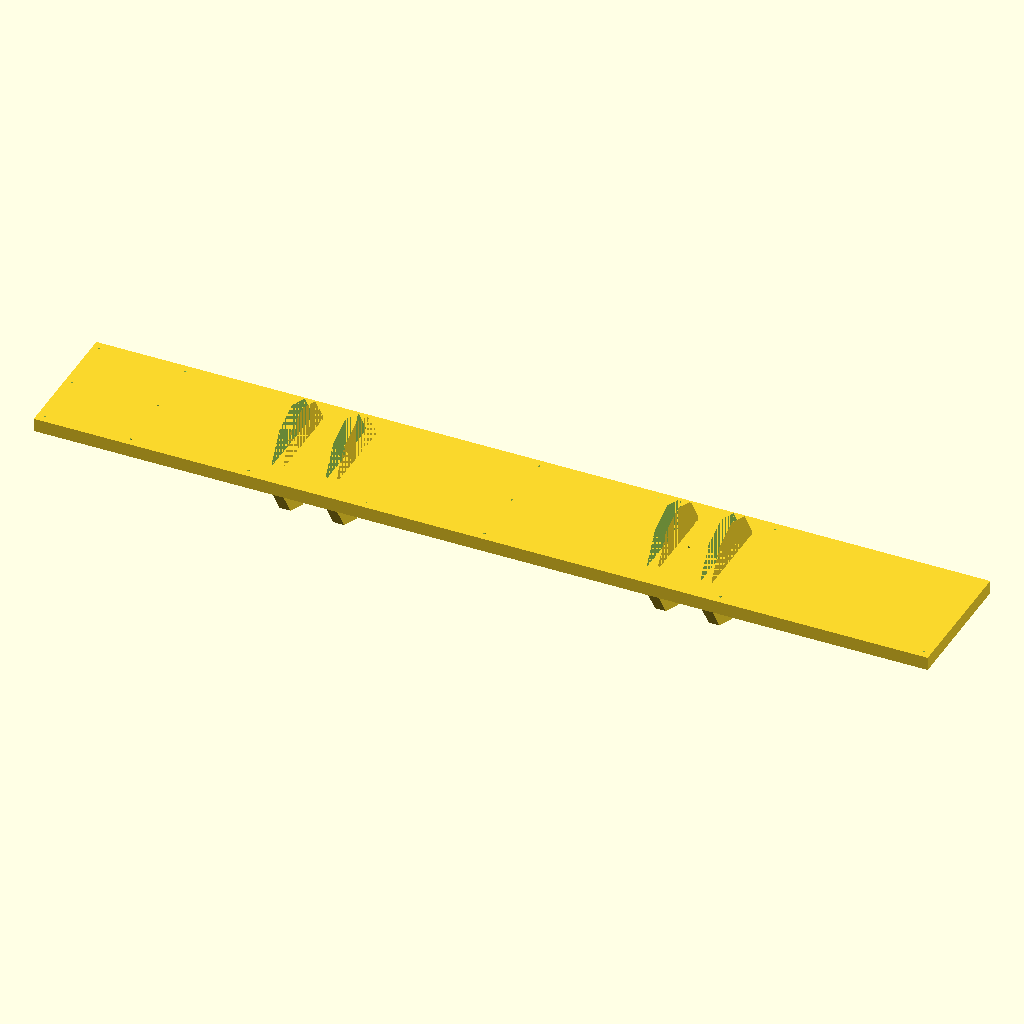
Cell 1 — every parameter at its default value.
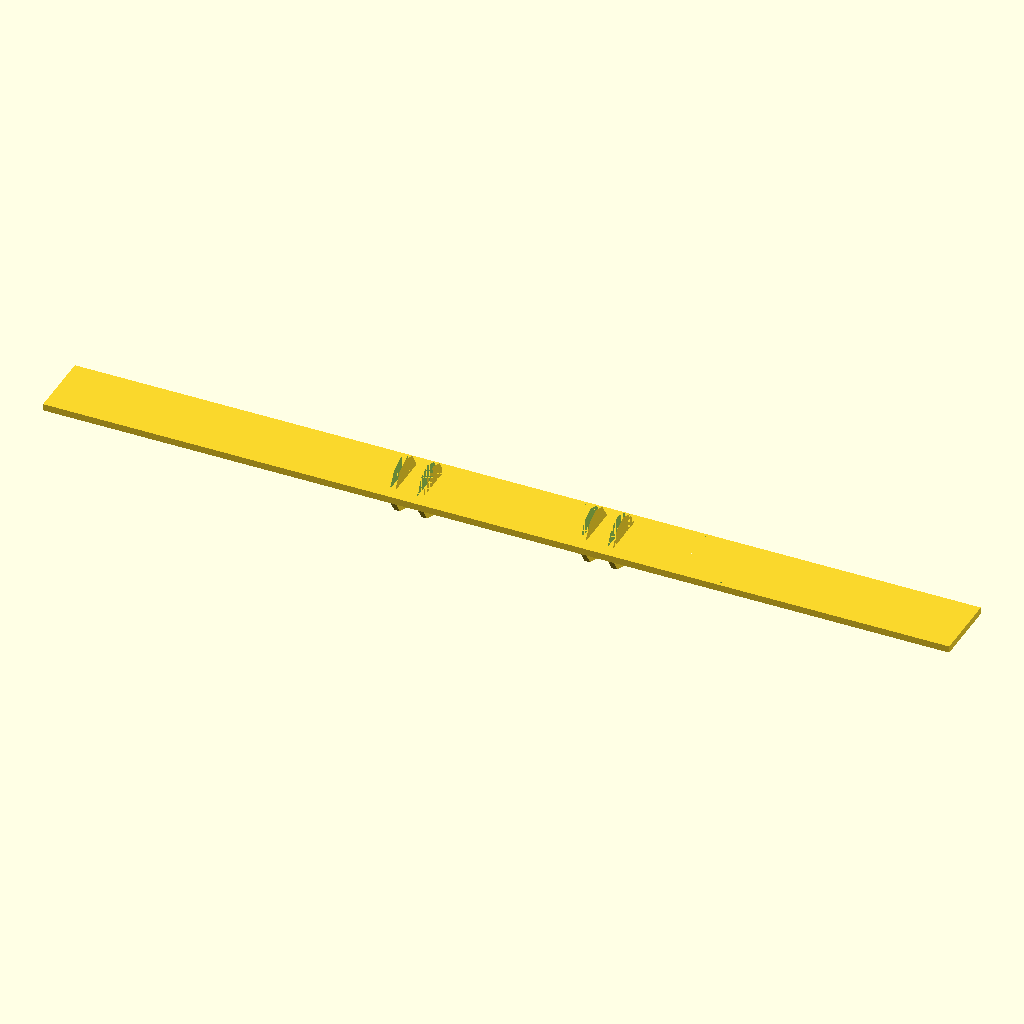
Cell 2: w = 666.66 (everything else at default).
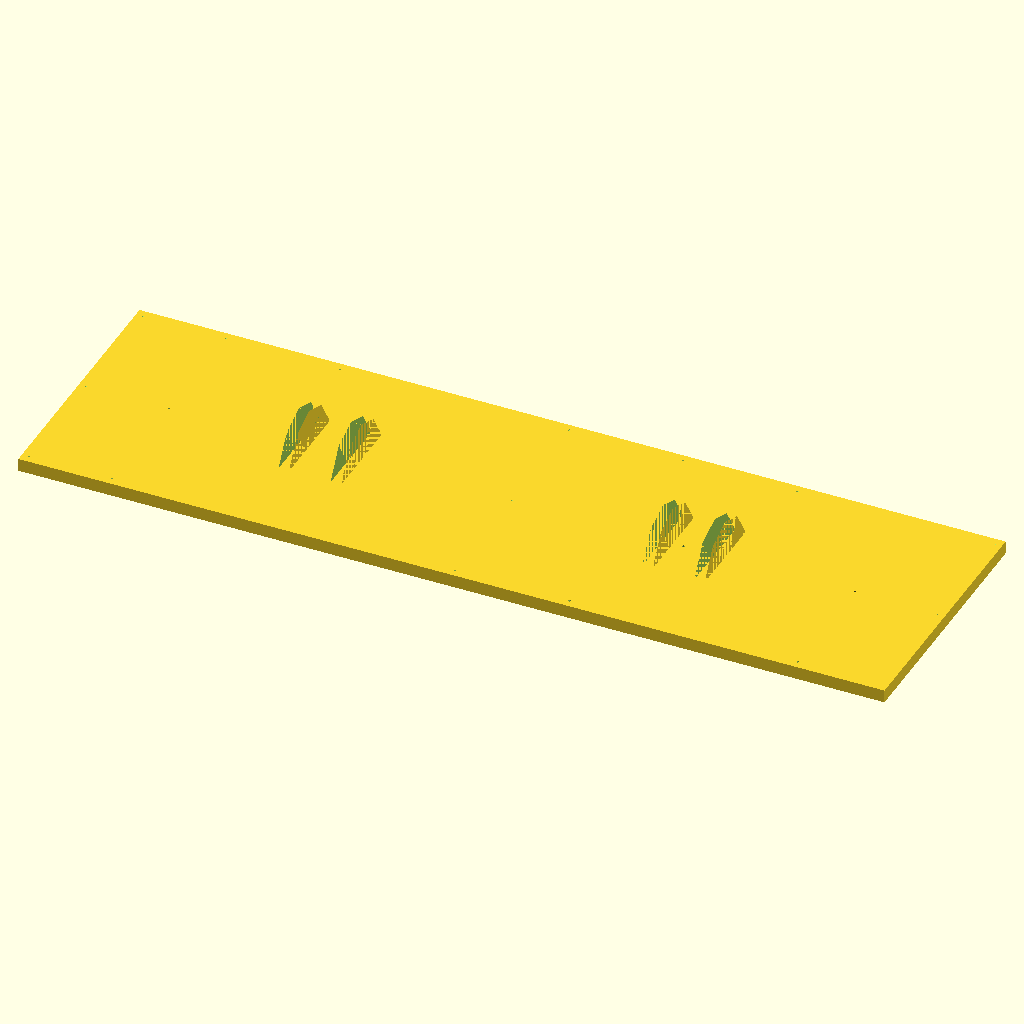
Cell 3 — d set to 100, the other parameters unchanged.
All cells are drawn from the same view direction (rotation 55°, 0°, 25°, orthographic, colour scheme Cornfield), but the view is re-fitted for each cell, so position and scale can differ between cells as well as the parameter.
The OpenSCAD source (model.scad):
$fa = $preview ? 36 : 0.1;
$fs = $preview ? 2 : 0.03;
w = 333.33;
d = 50;
h = 5;

cev = 1;
senzor = 2.6;
radius = 1.5;

module curve(xAngle=0, zAngle=0, trans=0, radius=1.5) {
    translate([0,0,trans])
        rotate([xAngle,0, zAngle])
            translate([-radius,0,0])
                rotate_extrude(angle=90)
                    translate([radius, 0, 0])
                        circle(d=cev);
}

//!rotate([0,0,0]){
//    translate([0,-radius,0])curve(0,0);
//    translate([-radius,0,0])
//        rotate([0,-90,0])
//            cylinder(d=1, h=10-radius);
//    
//    translate([0,-radius,0])
//        rotate([90,0,0])
//            cylinder(d=1, h=10-radius);
//}

module connect(start, finish, angle=[0,0,0], bend=1.5, inRadius=1.5) {
    xLen = abs(start[1]-finish[1])-inRadius-bend;
    yLen = abs(start[0]-finish[0])-inRadius-bend;
    
    translate([start[0], finish[1]]){
        rotate(angle){
            translate([0,-bend,0])curve(0,0,0,bend);
            translate([-bend,0,0])
                rotate([0,-90,0])
                    cylinder(d=cev, h=xLen);
            
            translate([0,-bend,0])
                rotate([90,0,0])
                    cylinder(d=cev, h=yLen);
        }
    }
}

module connect_no_bend(start, finish, angle=[0,0,0], inRadius=1.5) {
    xLen = abs(start[1]-finish[1])-inRadius;
    yLen = abs(start[0]-finish[0])-inRadius;
    
    translate([start[0], finish[1]]){
        rotate(angle){
            rotate([0,-90,0])
                cylinder(d=cev, h=xLen);
            
            rotate([90,0,0])
                cylinder(d=cev, h=yLen);
        }
    }
}


module sensor_mount(){
    difference() {
        cylinder(d=senzor, h=5);
        cylinder(d=cev, h=5);
    }
}

module leptir_uglasti() {
    difference(){
        linear_extrude(4)
            polygon(points = [ [0, 0], [0,30], [20, 22.5], [20,7.5]]);
        translate([12.5, 15, 0])cylinder(d=5, h=4);
    }
}

module leptir(w, h) {
    difference(){
        scale([h/(w/2),1,1])
            cylinder(d=w, h=4);
        translate([12.5, 0, 0])
            cylinder(d=5, h=4);
        translate([-h, -w/2, 0])
            cube([h,w,4]);
    }
}

module leptirBezRupe(w, h) {
    difference(){
        scale([h/(w/2),1,1])
            cylinder(d=w, h=4);
        translate([-h, -w/2, 0])
            cube([h,w,4]);
    }
}

midSensors = d/2;

xMargina = (w-328)/2;
yMargina = 3;

middleSensorL = xMargina+32+1*66-1*4;
middleSensorR = xMargina+32+3*66+1*4;
    
module ploca() {
    translate([middleSensorL-4-2*4,midSensors,0])
        rotate([0,90,0])leptir(34, 20);
    
    translate([middleSensorL+2*4,midSensors,0])
        rotate([0,90,0])leptir(34, 20);
    
    translate([middleSensorR-4-2*4,midSensors,0])
        rotate([0,90,0])leptir(34, 20);
    
    translate([middleSensorR+2*4,midSensors,0])
        rotate([0,90,0])leptir(34, 20);
    
    difference() {
        topXAngle = -90;
        bottomXAngle = 90;
        topTrans = h;
        
        y1=yMargina;
        y2=d/2;
        y3=d-yMargina;
        
        x1=xMargina;
        x2=xMargina+32+0*44;
        x3=xMargina+32+1*44;
        x4=xMargina+32+2*44;
        x5=xMargina+32+3*44;
        x6=xMargina+32+4*44;
        x7=xMargina+32+5*44;
        x8=xMargina+32+6*44;
        x9=xMargina+32+6*44+32;
        
        raise = h-radius*2;
        
        sensorL1X = xMargina+32+1*66-2*4;
        sensorL2X = xMargina+32+1*66-1*4;
        sensorL3X = xMargina+32+1*66;
    
        sensorR1X = xMargina+32+3*66+2*4;
        sensorR2X = xMargina+32+3*66+1*4;
        sensorR3X = xMargina+32+3*66;
    
        sensorY1 = d/2-4*4;
        sensorY2 = d/2-3*4;
        sensorY3 = d/2-2*4;
        sensorY4 = d/2-1*4;
        sensorY5 = d/2-0*4;
        sensorY6 = d/2+1*4;
        sensorY7 = d/2+2*4;
        sensorY8 = d/2+3*4;
        
        union(){
            cube([w,d,h]);
                    
            translate([sensorL1X, sensorY1, -5]) sensor_mount();
            translate([sensorL1X, sensorY2, -5]) sensor_mount();
            translate([sensorL1X, sensorY3, -5]) sensor_mount();
            translate([sensorL1X, sensorY4, -5]) sensor_mount();
            translate([sensorL1X, sensorY5, -5]) sensor_mount();
            translate([sensorL1X, sensorY6, -5]) sensor_mount();
            translate([sensorL1X, sensorY7, -5]) sensor_mount();
            translate([sensorL1X, sensorY8, -5]) sensor_mount();
            
            translate([sensorL2X, sensorY1, -5]) sensor_mount();
            translate([sensorL2X, sensorY2, -5]) sensor_mount();
            translate([sensorL2X, sensorY3, -5]) sensor_mount();
            translate([sensorL2X, sensorY4, -5]) sensor_mount();
            translate([sensorL2X, sensorY5, -5]) sensor_mount();
            translate([sensorL2X, sensorY6, -5]) sensor_mount();
            translate([sensorL2X, sensorY7, -5]) sensor_mount();
            translate([sensorL2X, sensorY8, -5]) sensor_mount();
            
            translate([sensorL3X, sensorY1, -5]) sensor_mount();
            translate([sensorL3X, sensorY2, -5]) sensor_mount();
            translate([sensorL3X, sensorY3, -5]) sensor_mount();
            translate([sensorL3X, sensorY4, -5]) sensor_mount();
            translate([sensorL3X, sensorY5, -5]) sensor_mount();
            translate([sensorL3X, sensorY6, -5]) sensor_mount();
            translate([sensorL3X, sensorY7, -5]) sensor_mount();
            translate([sensorL3X, sensorY8, -5]) sensor_mount();
            
            translate([sensorR1X, sensorY1, -5]) sensor_mount();
            translate([sensorR1X, sensorY2, -5]) sensor_mount();
            translate([sensorR1X, sensorY3, -5]) sensor_mount();
            translate([sensorR1X, sensorY4, -5]) sensor_mount();
            translate([sensorR1X, sensorY5, -5]) sensor_mount();
            translate([sensorR1X, sensorY6, -5]) sensor_mount();
            translate([sensorR1X, sensorY7, -5]) sensor_mount();
            translate([sensorR1X, sensorY8, -5]) sensor_mount();
            
            translate([sensorR2X, sensorY1, -5]) sensor_mount();
            translate([sensorR2X, sensorY2, -5]) sensor_mount();
            translate([sensorR2X, sensorY3, -5]) sensor_mount();
            translate([sensorR2X, sensorY4, -5]) sensor_mount();
            translate([sensorR2X, sensorY5, -5]) sensor_mount();
            translate([sensorR2X, sensorY6, -5]) sensor_mount();
            translate([sensorR2X, sensorY7, -5]) sensor_mount();
            translate([sensorR2X, sensorY8, -5]) sensor_mount();
            
            translate([sensorR3X, sensorY1, -5]) sensor_mount();
            translate([sensorR3X, sensorY2, -5]) sensor_mount();
            translate([sensorR3X, sensorY3, -5]) sensor_mount();
            translate([sensorR3X, sensorY4, -5]) sensor_mount();
            translate([sensorR3X, sensorY5, -5]) sensor_mount();
            translate([sensorR3X, sensorY6, -5]) sensor_mount();
            translate([sensorR3X, sensorY7, -5]) sensor_mount();
            translate([sensorR3X, sensorY8, -5]) sensor_mount();
    
        }    
        union() {
    
            // BOTTOM
            translate([xMargina,            yMargina, 0]) {
                curve(bottomXAngle,-90,0);
            }
            translate([xMargina+32,         yMargina, 0]) curve(bottomXAngle,-90,0);
            translate([xMargina+32+1*44,    yMargina, 0]) curve(bottomXAngle,-90,0);
            translate([xMargina+32+2*44,    yMargina, 0]) curve(bottomXAngle,-90,0);
            translate([xMargina+32+3*44,    yMargina, 0]) curve(bottomXAngle,-90,0);
            translate([xMargina+32+4*44,    yMargina, 0]) curve(bottomXAngle,-90,0);
            translate([xMargina+32+5*44,    yMargina, 0]) curve(bottomXAngle,-90,0);
            translate([xMargina+32+6*44,    yMargina, 0]) curve(bottomXAngle,-90,0);
            translate([xMargina+32+6*44+32, yMargina, 0]) curve(bottomXAngle,-90,0);
            
            translate([xMargina,            d/2, 0]) curve(bottomXAngle,90,0);
            translate([xMargina+32,         d/2, 0]) curve(bottomXAngle,180,0);
            //translate([xMargina+32+1*66,    d/2, 0]) curve(bottomXAngle,90,0);
            translate([xMargina+32+2*66,    d/2, 0]) curve(bottomXAngle,90,0);
            //translate([xMargina+32+3*66,    d/2, 0]) curve(bottomXAngle,90,0);
            translate([xMargina+32+4*66,    d/2, 0]) curve(bottomXAngle,0,0);
            translate([xMargina+32+4*66+32, d/2, 0]) curve(bottomXAngle,90,0);
            
            translate([xMargina,            d-yMargina, 0]) curve(bottomXAngle,90,0);
            translate([xMargina+32,         d-yMargina, 0]) curve(bottomXAngle,90,0);
            translate([xMargina+32+1*44,    d-yMargina, 0]) curve(bottomXAngle,90,0);
            translate([xMargina+32+2*44,    d-yMargina, 0]) curve(bottomXAngle,90,0);
            translate([xMargina+32+3*44,    d-yMargina, 0]) curve(bottomXAngle,90,0);
            translate([xMargina+32+4*44,    d-yMargina, 0]) curve(bottomXAngle,90,0);
            translate([xMargina+32+5*44,    d-yMargina, 0]) curve(bottomXAngle,90,0);
            translate([xMargina+32+6*44,    d-yMargina, 0]) curve(bottomXAngle,90,0);
            translate([xMargina+32+6*44+32, d-yMargina, 0]) curve(bottomXAngle,90,0);
            
            // TOP
            translate([xMargina,            yMargina, 0]) curve(topXAngle,-90,topTrans);
            translate([xMargina+32,         yMargina, 0]) curve(topXAngle,-90,topTrans);
            translate([xMargina+32+1*44,    yMargina, 0]) curve(topXAngle,-90,topTrans);
            translate([xMargina+32+2*44,    yMargina, 0]) curve(topXAngle,-90,topTrans);
            translate([xMargina+32+3*44,    yMargina, 0]) curve(topXAngle,-90,topTrans);
            translate([xMargina+32+4*44,    yMargina, 0]) curve(topXAngle,-90,topTrans);
            translate([xMargina+32+5*44,    yMargina, 0]) curve(topXAngle,-90,topTrans);
            translate([xMargina+32+6*44,    yMargina, 0]) curve(topXAngle,-90,topTrans);
            translate([xMargina+32+6*44+32, yMargina, 0]) curve(topXAngle,-90,topTrans);
            
            translate([xMargina,            d/2, 0]) curve(topXAngle,90,topTrans);
            translate([xMargina+32,         d/2, 0]) curve(topXAngle,180,topTrans);
            translate([xMargina+32+1*66,    d/2, 0]) cylinder(d=cev, h=h);
            translate([xMargina+32+2*66,    d/2, 0]) curve(topXAngle,90,topTrans);
            translate([xMargina+32+3*66,    d/2, 0]) cylinder(d=cev, h=h);
            translate([xMargina+32+4*66,    d/2, 0]) curve(topXAngle,0,topTrans);
            translate([xMargina+32+4*66+32, d/2, 0]) curve(topXAngle,90,topTrans);
            
            translate([xMargina,            d-yMargina, 0]) curve(topXAngle,90,topTrans);
            translate([xMargina+32,         d-yMargina, 0]) curve(topXAngle,90,topTrans);
            translate([xMargina+32+1*44,    d-yMargina, 0]) curve(topXAngle,90,topTrans);
            translate([xMargina+32+2*44,    d-yMargina, 0]) curve(topXAngle,90,topTrans);
            translate([xMargina+32+3*44,    d-yMargina, 0]) curve(topXAngle,90,topTrans);
            translate([xMargina+32+4*44,    d-yMargina, 0]) curve(topXAngle,90,topTrans);
            translate([xMargina+32+5*44,    d-yMargina, 0]) curve(topXAngle,90,topTrans);
            translate([xMargina+32+6*44,    d-yMargina, 0]) curve(topXAngle,90,topTrans);
            translate([xMargina+32+6*44+32, d-yMargina, 0]) curve(topXAngle,90,topTrans);
            
            // SENSOR
    
            // left
            translate([sensorL1X,    sensorY1, 0]) curve(bottomXAngle,0,0);
            translate([sensorL1X,    sensorY2, 0]) curve(bottomXAngle,0,0);
            translate([sensorL1X,    sensorY3, 0]) curve(bottomXAngle,0,0);
            translate([sensorL1X,    sensorY4, 0]) curve(bottomXAngle,0,0);
            translate([sensorL1X,    sensorY5, 0]) curve(bottomXAngle,0,0);
            translate([sensorL1X,    sensorY6, 0]) curve(bottomXAngle,0,0);
            translate([sensorL1X,    sensorY7, 0]) curve(bottomXAngle,0,0);
            translate([sensorL1X,    sensorY8, 0]) curve(bottomXAngle,0,0);
            
            translate([sensorL2X,    sensorY1, 0]) {translate([0,0,raise])curve(bottomXAngle,0,0); cylinder(d=cev, h=raise);}
            translate([sensorL2X,    sensorY2, 0]) {translate([0,0,raise])curve(bottomXAngle,0,0); cylinder(d=cev, h=raise);}
            translate([sensorL2X,    sensorY3, 0]) {translate([0,0,raise])curve(bottomXAngle,0,0); cylinder(d=cev, h=raise);}
            translate([sensorL2X,    sensorY4, 0]) {translate([0,0,raise])curve(bottomXAngle,0,0); cylinder(d=cev, h=raise);}
            translate([sensorL2X,    sensorY5, 0]) {translate([0,0,raise])curve(bottomXAngle,0,0); cylinder(d=cev, h=raise);}
            translate([sensorL2X,    sensorY6, 0]) {translate([0,0,raise])curve(bottomXAngle,0,0); cylinder(d=cev, h=raise);}
            translate([sensorL2X,    sensorY7, 0]) {translate([0,0,raise])curve(bottomXAngle,0,0); cylinder(d=cev, h=raise);}
            translate([sensorL2X,    sensorY8, 0]) {translate([0,0,raise])curve(bottomXAngle,0,0); cylinder(d=cev, h=raise);}
            
            translate([sensorL3X,    sensorY1, 0]) curve(bottomXAngle,180,0);
            translate([sensorL3X,    sensorY2, 0]) {translate([0,0,raise])curve(bottomXAngle,180,0); cylinder(d=cev, h=raise);}
            translate([sensorL3X,    sensorY3, 0]) {translate([0,0,raise])curve(bottomXAngle,180,0); cylinder(d=cev, h=raise);}
            translate([sensorL3X,    sensorY4, 0]) {translate([0,0,raise])curve(bottomXAngle,180,0); cylinder(d=cev, h=raise);}
            //translate([sensorL3X,    sensorY5, 0]) curve(bottomXAngle,0,0);
            translate([sensorL3X,    sensorY6, 0]) {translate([0,0,raise])curve(bottomXAngle,180,0); cylinder(d=cev, h=raise);}
            translate([sensorL3X,    sensorY7, 0]) {translate([0,0,raise])curve(bottomXAngle,180,0); cylinder(d=cev, h=raise);}
            translate([sensorL3X,    sensorY8, 0]) curve(bottomXAngle,180,0);
       
            // right
            translate([sensorR1X,    sensorY1, 0]) curve(bottomXAngle,180,0);
            translate([sensorR1X,    sensorY1, 0]) curve(bottomXAngle,180,0);
            translate([sensorR1X,    sensorY2, 0]) curve(bottomXAngle,180,0);
            translate([sensorR1X,    sensorY3, 0]) curve(bottomXAngle,180,0);
            translate([sensorR1X,    sensorY4, 0]) curve(bottomXAngle,180,0);
            translate([sensorR1X,    sensorY5, 0]) curve(bottomXAngle,180,0);
            translate([sensorR1X,    sensorY6, 0]) curve(bottomXAngle,180,0);
            translate([sensorR1X,    sensorY7, 0]) curve(bottomXAngle,180,0);
            translate([sensorR1X,    sensorY8, 0]) curve(bottomXAngle,180,0);
            
            translate([sensorR2X,    sensorY1, 0]) {translate([0,0,raise])curve(bottomXAngle,180,0); cylinder(d=cev, h=raise);}
            translate([sensorR2X,    sensorY2, 0]) {translate([0,0,raise])curve(bottomXAngle,180,0); cylinder(d=cev, h=raise);}
            translate([sensorR2X,    sensorY3, 0]) {translate([0,0,raise])curve(bottomXAngle,180,0); cylinder(d=cev, h=raise);}
            translate([sensorR2X,    sensorY4, 0]) {translate([0,0,raise])curve(bottomXAngle,180,0); cylinder(d=cev, h=raise);}
            translate([sensorR2X,    sensorY5, 0]) {translate([0,0,raise])curve(bottomXAngle,180,0); cylinder(d=cev, h=raise);}
            translate([sensorR2X,    sensorY6, 0]) {translate([0,0,raise])curve(bottomXAngle,180,0); cylinder(d=cev, h=raise);}
            translate([sensorR2X,    sensorY7, 0]) {translate([0,0,raise])curve(bottomXAngle,180,0); cylinder(d=cev, h=raise);}
            translate([sensorR2X,    sensorY8, 0]) {translate([0,0,raise])curve(bottomXAngle,180,0); cylinder(d=cev, h=raise);}
            
            translate([sensorR3X,    sensorY1, 0]) curve(bottomXAngle,0,0);
            translate([sensorR3X,    sensorY2, 0]) curve(bottomXAngle,0,0);
            translate([sensorR3X,    sensorY3, 0]) {translate([0,0,raise])curve(bottomXAngle,0,0); cylinder(d=cev, h=raise);}
            translate([sensorR3X,    sensorY4, 0]) {curve(bottomXAngle,0,0);}
            //translate([sensorR3X,    sensorY5, 0]) curve(bottomXAngle,0,0);
            translate([sensorR3X,    sensorY6, 0]) {translate([0,0,raise])curve(bottomXAngle,0,0); cylinder(d=cev, h=raise);}
            translate([sensorR3X,    sensorY7, 0]) curve(bottomXAngle,0,0);
            translate([sensorR3X,    sensorY8, 0]) curve(bottomXAngle,0,0);
            
            translate([0,0,radius]){
                connect([x3,y3], [sensorL1X, sensorY8], [0,180,90]);
                connect([x2,y3], [sensorL1X, sensorY7], [0,180,90]);
                connect([x1,y3], [sensorL1X, sensorY6], [0,180,90]);
                connect_no_bend([x2+radius,y2], [sensorL1X, sensorY5], [0,180,90]);
                connect([x1,y2], [sensorL1X, sensorY4], [0,180,90]);
                connect([x1,y1], [sensorL1X, sensorY3], [0,0,90]);
                connect([x2,y1], [sensorL1X, sensorY2], [0,0,90]);
                connect([x3,y1], [sensorL1X, sensorY1], [0,0,90]);
                
                connect([x4,y3], [sensorL3X, sensorY8], [0,0,-90]);
                connect([x4,y1], [sensorL3X, sensorY1], [0,180,-90]);
    //     prenesen gore       connect([x5,y2], [sensorL3X, sensorY4], [0,0,-90]);
    
    
                connect([x5,y1], [sensorR3X, sensorY2], [0,0,90]);
                connect([x6,y1], [sensorR3X, sensorY1], [0,0,90]);
                connect([x5,y3], [sensorR3X, sensorY7], [0,180,90]);
                connect([x6,y3], [sensorR3X, sensorY8], [0,180,90]);
                
                connect([x7,y3], [sensorR1X, sensorY8], [0,0,-90]);
                connect([x8,y3], [sensorR1X, sensorY7], [0,0,-90]);
                connect([x9,y3], [sensorR1X, sensorY6], [0,0,-90]);
                connect_no_bend([x8-radius,y2], [sensorR1X, sensorY5], [0,0,-90]);
                connect([x9,y2], [sensorR1X, sensorY4], [0,0,-90]);
                connect([x9,y1], [sensorR1X, sensorY3], [0,180,-90]);
                connect([x8,y1], [sensorR1X, sensorY2], [0,180,-90]);
                connect([x7,y1], [sensorR1X, sensorY1], [0,180,-90]);
                
                connect([x5,y2], [sensorR3X, sensorY4], [0,180,90]); // prenesen
            }
            
            translate([0,0,raise+radius]) {
                connect([x5,y2], [sensorL3X, sensorY4], [0,0,-90]); // prenesen
                
                connect([x3,y3], [sensorL2X, sensorY8], [0,180,90]);
                connect([x2,y3], [sensorL2X, sensorY7], [0,180,90]);
                connect([x1,y3], [sensorL2X, sensorY6], [0,180,90]);
                connect_no_bend([x2+radius,y2], [sensorL2X, sensorY5], [0,180,90]);
                connect([x1,y2], [sensorL2X, sensorY4], [0,180,90]);
                connect([x1,y1], [sensorL2X, sensorY3], [0,0,90]);
                connect([x2,y1], [sensorL2X, sensorY2], [0,0,90]);
                connect([x3,y1], [sensorL2X, sensorY1], [0,0,90]);
                
                connect([x4,y3], [sensorL3X, sensorY7], [0,0,-90]);
                connect([x4,y1], [sensorL3X, sensorY2], [0,180,-90]);
                connect([x5,y3], [sensorL3X, sensorY6], [0,0,-90]);
                connect([x5,y1], [sensorL3X, sensorY3], [0,180,-90]);
                
                //connect([x5,y2], [sensorR3X, sensorY4], [0,180,90]);
                connect([x6,y1], [sensorR3X, sensorY3], [0,0,90]);
                connect([x6,y3], [sensorR3X, sensorY6], [0,180,90]);
                
                connect([x7,y3], [sensorR2X, sensorY8], [0,0,-90]);
                connect([x8,y3], [sensorR2X, sensorY7], [0,0,-90]);
                connect([x9,y3], [sensorR2X, sensorY6], [0,0,-90]);
                connect_no_bend([x8-radius,y2], [sensorR2X, sensorY5], [0,0,-90]);
                connect([x9,y2], [sensorR2X, sensorY4], [0,0,-90]);
                connect([x9,y1], [sensorR2X, sensorY3], [0,180,-90]);
                connect([x8,y1], [sensorR2X, sensorY2], [0,180,-90]);
                connect([x7,y1], [sensorR2X, sensorY1], [0,180,-90]);
            }
        }
    }
}

module parts() {
    preklop = 15;

    difference() {
        ploca();
        
        translate([0,0,h/2])
            cube([w/2+preklop, d, h]);

        translate([0,0,-50+h])
            cube([w/2-preklop, d, 50]);
    }

    translate([-0.5,0,0.5]) {
        difference() {
            ploca();
            
            translate([w/2+preklop,0,h/2])
                cube([w/2, d, h]);
        
            translate([w/2-preklop,0,-50+h/2])
                cube([w/2+preklop, d, 50]);
        }
    }
}

//parts();

module sipka(uPloci, x) {
    uNastavku = d/2;
    l = uNastavku + uPloci;
    translate([x, uPloci,h/2])
        rotate([90,0,0])
            cylinder(d=2, h=l);
}

module leptirNastavak() {
    difference() {
        translate([0,50,0])
            leptirBezRupe(90+30, 20);
        translate([0,midSensors*2,0]) {
            leptirBezRupe(34, 20);
            translate([0,-1.5,0])
                cube([20,90,5]);
        }
    }
}


module sipke() {
    sipka(15, 10);
    sipka(15, 163);
    sipka(15, w-10);
}

module nastavak() {
    //color([1,0,0])ploca();
    
    translate([0, -d, 0])
        cube([w,d,h]);

    
    translate([middleSensorL-4-2*4,-midSensors,0])
        rotate([0,90,0])leptirNastavak();
    
    translate([middleSensorL+2*4,-midSensors,0])
        rotate([0,90,0])leptirNastavak();
    
    translate([middleSensorR-4-2*4,-midSensors,0])
        rotate([0,90,0])leptirNastavak();
    
    translate([middleSensorR+2*4,-midSensors,0])
        rotate([0,90,0])leptirNastavak();
}

module saNastavkom() {
    difference() {
        ploca();
        sipke();
    }

    difference() {
        nastavak();
        sipke();
    }
}

module projekcije() {
    projection(cut = true) 
        translate([0,0,-4.99]) 
            ploca();
    projection(cut = true) 
        translate([0,0,0]) 
            ploca();
            
    !projection(cut = true)
        translate([0, 0, middleSensorL-4/2-2*4])
            rotate([0,90,0])
                ploca();
    projection(cut = true)
        rotate([90,0,0])
            translate([0, -d/2, 0])
                ploca();
}

//projekcije();
ploca();
Customizer parameters (derived from the source; name, type, default, range or options):
w: number, default 333.33
d: number, default 50
h: number, default 5
cev: number, default 1
senzor: number, default 2.6
radius: number, default 1.5
